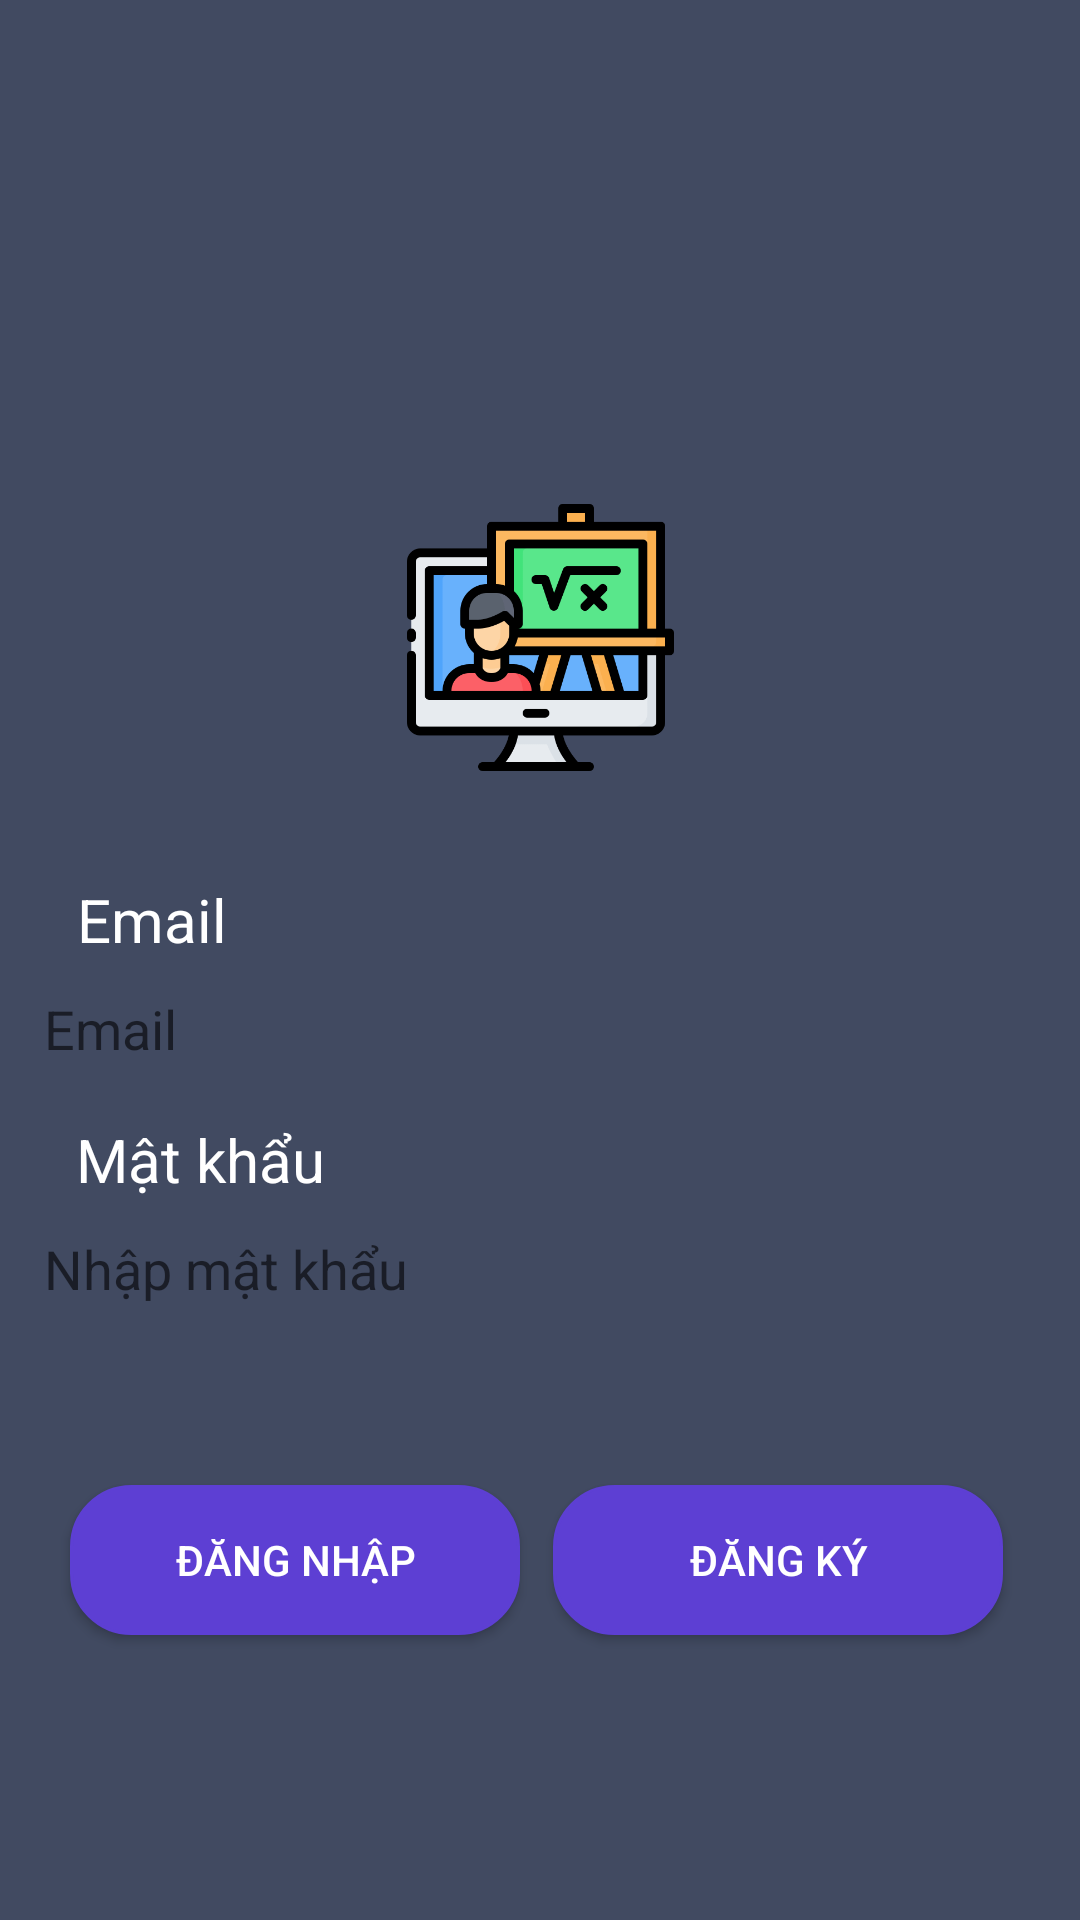

The Android layout XML behind this screen, and the referenced resources:
<!-- AndroidManifest.xml: application theme Theme.Exine -->
<!-- res/layout/activity_dang_nhap.xml -->
<?xml version="1.0" encoding="utf-8"?>
<androidx.constraintlayout.widget.ConstraintLayout xmlns:android="http://schemas.android.com/apk/res/android"
    xmlns:app="http://schemas.android.com/apk/res-auto"
    xmlns:tools="http://schemas.android.com/tools"
    android:layout_width="match_parent"
    android:layout_height="match_parent"
    android:background="#414A61"
    tools:context=".DangNhap">

    <ImageView
        android:id="@+id/icon_DangNhap"
        android:layout_width="125dp"
        android:layout_height="125dp"
        android:layout_marginTop="150dp"
        android:background="@drawable/circle"
        android:padding="15dp"
        app:layout_constraintEnd_toEndOf="parent"
        app:layout_constraintStart_toStartOf="parent"
        app:layout_constraintTop_toTopOf="parent"
        app:srcCompat="@drawable/online_class" />


    <EditText
        android:id="@+id/et_DN_Email"
        android:layout_width="350dp"
        android:layout_height="40dp"
        android:layout_marginTop="50dp"
        android:background="@drawable/rectengal"
        android:drawablePadding="20dp"
        android:hint="@string/prompt_email"
        android:inputType="textEmailAddress"
        android:padding="10dp"
        android:selectAllOnFocus="true"
        app:layout_constraintEnd_toEndOf="parent"
        app:layout_constraintHorizontal_bias="0.482"
        app:layout_constraintStart_toStartOf="parent"
        app:layout_constraintTop_toBottomOf="@+id/icon_DangNhap" />

    <EditText
        android:id="@+id/et_DN_MatKhau"
        android:layout_width="350dp"
        android:layout_height="40dp"
        android:layout_marginTop="40dp"
        android:background="@drawable/rectengal"
        android:hint="Nhập mật khẩu"
        android:textFontWeight="@android:integer/config_mediumAnimTime"
        android:imeActionLabel="@string/action_sign_in_short"
        android:imeOptions="actionDone"
        android:inputType="textPassword"
        android:padding="10dp"
        android:selectAllOnFocus="true"
        app:layout_constraintEnd_toEndOf="parent"
        app:layout_constraintHorizontal_bias="0.482"
        app:layout_constraintStart_toStartOf="parent"
        app:layout_constraintTop_toBottomOf="@+id/et_DN_Email" />

    <TextView
        android:id="@+id/tv_DN_Email"
        android:layout_width="wrap_content"
        android:layout_height="wrap_content"
        android:layout_marginBottom="5dp"
        android:text="Email"
        android:textColor="#FFFFFF"
        android:textSize="20sp"
        app:layout_constraintBottom_toTopOf="@+id/et_DN_Email"
        app:layout_constraintEnd_toEndOf="parent"
        app:layout_constraintHorizontal_bias="0.083"
        app:layout_constraintStart_toStartOf="parent" />

    <TextView
        android:id="@+id/tv_DN_MatKhau"
        android:layout_width="wrap_content"
        android:layout_height="wrap_content"
        android:layout_marginBottom="5dp"
        android:text="Mật khẩu"
        android:textColor="#FFFFFF"
        android:textSize="20sp"
        app:layout_constraintBottom_toTopOf="@+id/et_DN_MatKhau"
        app:layout_constraintEnd_toEndOf="parent"
        app:layout_constraintHorizontal_bias="0.091"
        app:layout_constraintStart_toStartOf="parent" />

    <Button
        android:id="@+id/bttn_DN_DangNhap"
        android:layout_width="150dp"
        android:layout_height="50dp"
        android:layout_marginTop="50dp"
        android:background="@drawable/purple_rectangel"
        android:padding="10dp"
        android:text="Đăng nhập"
        android:textColor="@color/white"
        app:layout_constraintEnd_toEndOf="parent"
        app:layout_constraintHorizontal_bias="0.111"
        app:layout_constraintStart_toStartOf="parent"
        app:layout_constraintTop_toBottomOf="@+id/et_DN_MatKhau" />

    <Button
        android:id="@+id/bttn_DN_DangKy"
        android:layout_width="150dp"
        android:layout_height="50dp"
        android:layout_marginTop="50dp"
        android:background="@drawable/purple_rectangel"
        android:padding="10dp"
        android:text="Đăng ký"
        android:textColor="@color/white"
        app:layout_constraintEnd_toEndOf="parent"
        app:layout_constraintHorizontal_bias="0.877"
        app:layout_constraintStart_toStartOf="parent"
        app:layout_constraintTop_toBottomOf="@+id/et_DN_MatKhau" />


</androidx.constraintlayout.widget.ConstraintLayout>
<!-- resources referenced by this layout -->
<resources>
  <!-- drawable online_class: png bitmap (drawable, 22491 bytes) -->
  <!-- drawable purple_rectangel (drawable) -->
  <?xml version="1.0" encoding="utf-8"?>
  <selector xmlns:android="http://schemas.android.com/apk/res/android">
      <item>
          <shape android:shape="rectangle">
              <solid android:color="#5D3FD3"/>
              <corners android:radius="20dp"/>
              <stroke android:width="1dip" android:color="#5D3FD3" />
          </shape>
      </item>
  </selector>
  <string name="action_sign_in_short">Sign in</string>
  <string name="prompt_email">Email</string>
  <style name="Theme.Exine" parent="Theme.AppCompat.DayNight.NoActionBar">
          
          <item name="colorPrimary">@color/purple_500</item>
          <item name="colorPrimaryVariant">@color/purple_700</item>
          <item name="colorOnPrimary">@color/white</item>
          
          <item name="colorSecondary">@color/teal_200</item>
          <item name="colorSecondaryVariant">@color/teal_700</item>
          <item name="colorOnSecondary">@color/black</item>
          
          <item name="android:statusBarColor">?attr/colorPrimaryVariant</item>
          
      </style>
  <!-- not gathered from this repository: default colours our renderer supplied (Android Studio template values) -->
  <color name="purple_500">#FF6200EE</color>
  <color name="purple_700">#FF3700B3</color>
  <color name="teal_200">#FF03DAC5</color>
  <color name="teal_700">#FF018786</color>
  <color name="black">#FF000000</color>
  <color name="white">#FFFFFFFF</color>
</resources>
